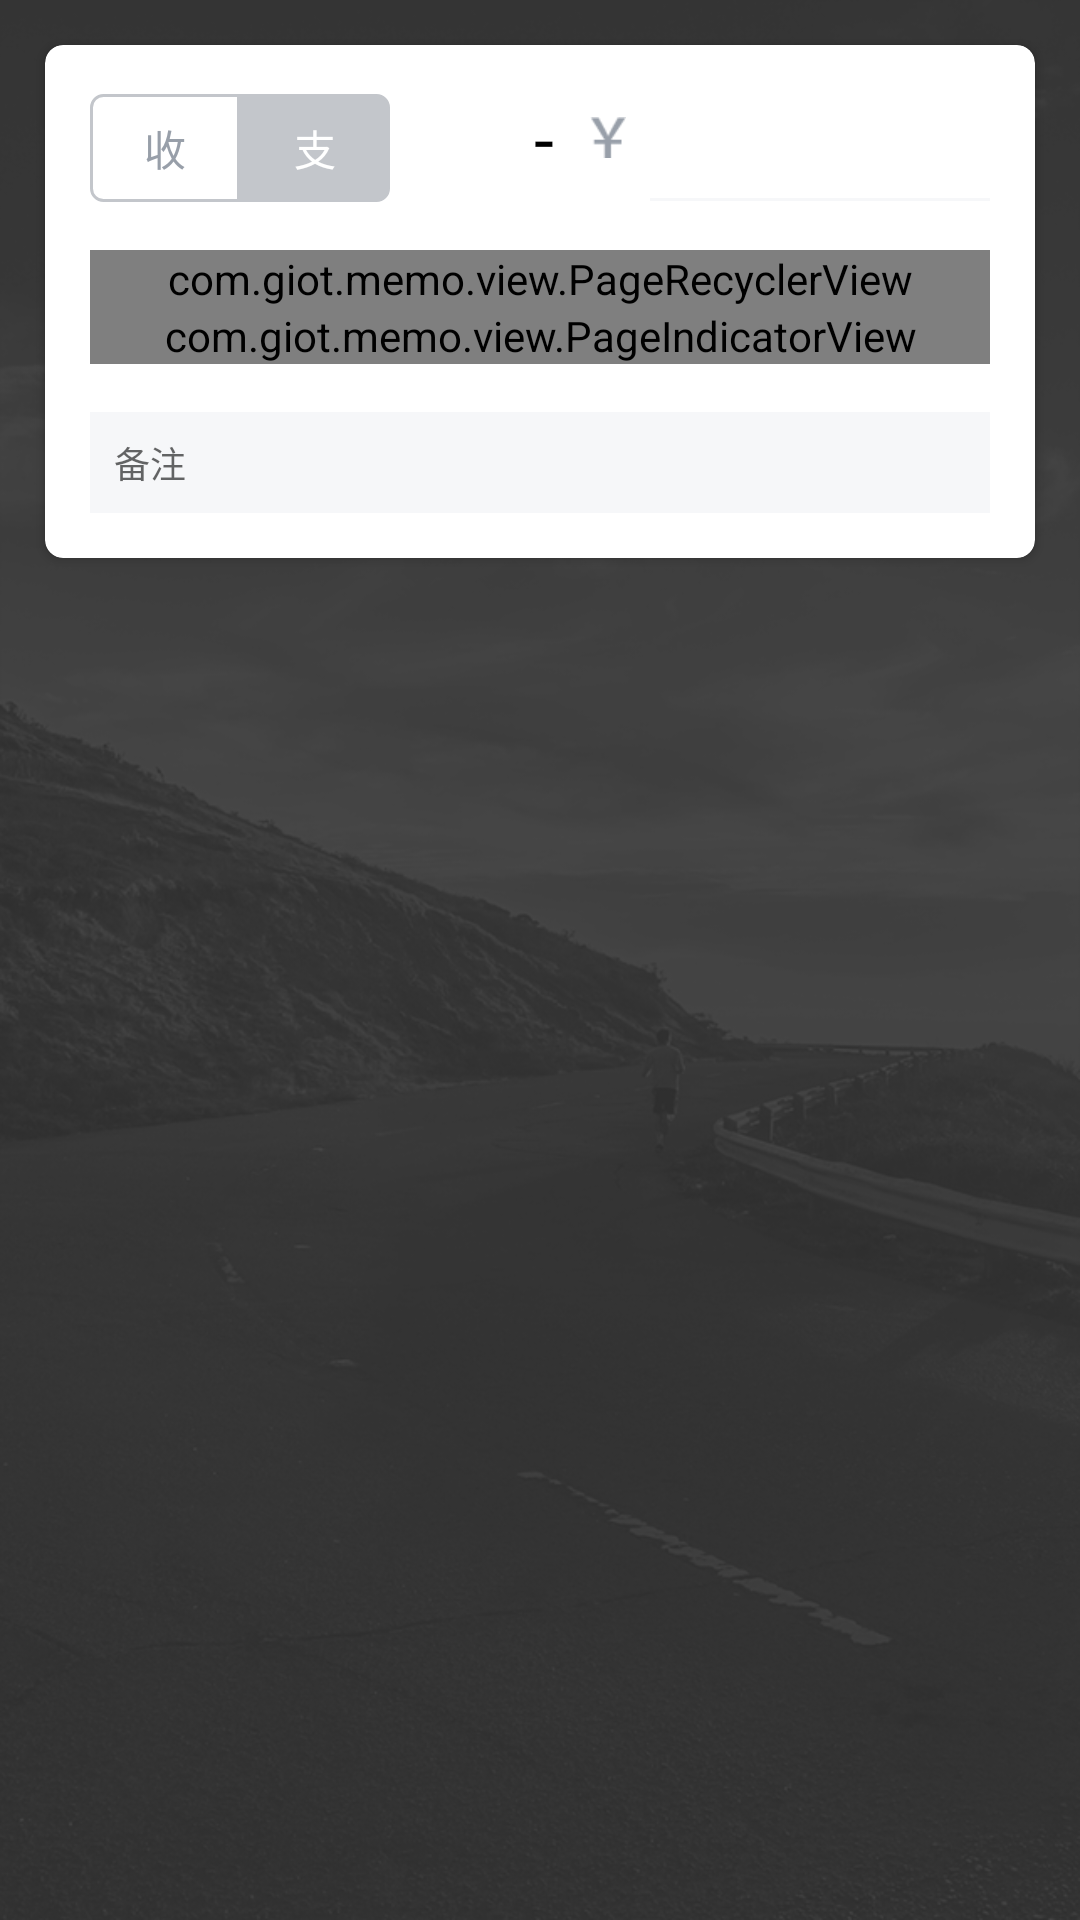

This screen was rendered from an Android layout file. Write that file and the resources it references.
<!-- AndroidManifest.xml: activity theme ActivityOpenTheme -->
<!-- res/layout/activity_add.xml -->
<?xml version="1.0" encoding="utf-8"?>
<FrameLayout xmlns:android="http://schemas.android.com/apk/res/android"
    xmlns:app="http://schemas.android.com/apk/res-auto"
    android:layout_width="match_parent"
    android:layout_height="match_parent">

    <ScrollView
        android:layout_width="match_parent"
        android:layout_height="match_parent">

        <LinearLayout
            android:layout_width="match_parent"
            android:layout_height="wrap_content"
            android:orientation="vertical">

            <android.support.v7.widget.CardView
                android:layout_width="match_parent"
                android:layout_height="wrap_content"
                android:layout_margin="15dp"
                app:cardCornerRadius="6dp"
                app:contentPadding="15dp">

                <LinearLayout
                    android:layout_width="match_parent"
                    android:layout_height="wrap_content"
                    android:orientation="vertical">

                    <LinearLayout
                        android:layout_width="match_parent"
                        android:layout_height="wrap_content"
                        android:gravity="bottom"
                        android:orientation="horizontal">

                        <TextView
                            android:id="@+id/textView_add_income"
                            android:layout_width="50dp"
                            android:layout_height="36dp"
                            android:background="@drawable/mode_income"
                            android:gravity="center"
                            android:text="@string/income"
                            android:textColor="#989FA9" />

                        <TextView
                            android:id="@+id/textView_add_expenditure"
                            android:layout_width="50dp"
                            android:layout_height="36dp"
                            android:background="@drawable/mode_expenditure_selected"
                            android:gravity="center"
                            android:text="@string/expenditure"
                            android:textColor="#FFFFFF" />

                        <TextView
                            android:id="@+id/textView_add_status"
                            android:layout_width="wrap_content"
                            android:layout_height="wrap_content"
                            android:layout_marginLeft="48dp"
                            android:layout_marginStart="48dp"
                            android:drawableRight="@mipmap/rmb_ic"
                            android:drawableEnd="@mipmap/rmb_ic"
                            android:drawablePadding="12dp"
                            android:text="-"
                            android:textColor="#000000"
                            android:textSize="24sp"/>

                        <EditText
                            android:id="@+id/editText_add_money"
                            android:layout_width="match_parent"
                            android:layout_height="wrap_content"
                            android:layout_marginLeft="8dp"
                            android:layout_marginStart="8dp"
                            android:background="@null"
                            android:drawableBottom="@drawable/money_edit_background"
                            android:drawablePadding="4dp"
                            android:inputType="none"
                            android:singleLine="true"
                            android:textSize="24sp" />

                    </LinearLayout>

                    <com.giot.memo.view.PageRecyclerView
                        android:id="@+id/recycler_add_type"
                        android:layout_width="match_parent"
                        android:layout_height="wrap_content"
                        android:layout_marginTop="16dp" />

                    <com.giot.memo.view.PageIndicatorView
                        android:id="@+id/indicator_add_type"
                        android:layout_width="match_parent"
                        android:layout_height="wrap_content" />

                    <AutoCompleteTextView
                        android:id="@+id/auto_add_remark"
                        android:layout_width="match_parent"
                        android:layout_height="wrap_content"
                        android:layout_marginTop="16dp"
                        android:background="@drawable/remark_edit_background"
                        android:hint="@string/remark"
                        android:completionThreshold="1"
                        android:maxLength="10"
                        android:padding="8dp"
                        android:singleLine="true"
                        android:textColor="#989FA9"
                        android:textSize="12sp" />

                </LinearLayout>


            </android.support.v7.widget.CardView>

        </LinearLayout>

    </ScrollView>

    <android.inputmethodservice.KeyboardView
        android:id="@+id/keyboardView_money"
        android:layout_width="match_parent"
        android:layout_height="wrap_content"
        android:layout_gravity="bottom"
        android:background="@android:color/transparent"
        android:keyBackground="@android:color/transparent"
        android:keyTextColor="@color/default_text_color"
        android:keyTextSize="24sp" />

</FrameLayout>
<!-- resources referenced by this layout -->
<resources>
  <color name="default_text_color">#FFFFFF</color>
  <!-- drawable mode_expenditure_selected (drawable) -->
  <?xml version="1.0" encoding="utf-8"?>
  <shape xmlns:android="http://schemas.android.com/apk/res/android"
      android:shape="rectangle">
  
      <stroke android:color="#C3C6CB"
          android:width="1dp"/>
  
      <corners android:bottomRightRadius="4dp"
          android:topRightRadius="4dp"/>
  
      <solid android:color="#C3C6CB"/>
  </shape>
  <!-- drawable mode_income (drawable) -->
  <?xml version="1.0" encoding="utf-8"?>
  <shape xmlns:android="http://schemas.android.com/apk/res/android"
      android:shape="rectangle">
  
      <stroke android:color="#C3C6CB"
          android:width="1dp"/>
  
      <corners android:bottomLeftRadius="4dp"
          android:topLeftRadius="4dp"/>
  
  </shape>
  <!-- drawable money_edit_background (drawable) -->
  <?xml version="1.0" encoding="utf-8"?>
  <shape xmlns:android="http://schemas.android.com/apk/res/android"
      android:shape="rectangle" >
  
      <solid android:color="@color/edit_add_color" />
  
      <size
          android:height="1dp"
          android:width="1000dp" />
  
  </shape>
  <!-- drawable remark_edit_background (drawable) -->
  <?xml version="1.0" encoding="utf-8"?>
  <shape xmlns:android="http://schemas.android.com/apk/res/android"
      android:shape="rectangle">
  
      <solid android:color="#F6F7F9"/>
  
  </shape>
  <!-- mipmap rmb_ic: png bitmap (mipmap-xhdpi, 3052 bytes) -->
  <string name="expenditure">支</string>
  <string name="income">收</string>
  <string name="remark">备注</string>
  <style name="ActivityOpenTheme" parent="AppTheme">
  
          <item name="android:windowAnimationStyle">@style/openStyle</item>
  
      </style>
  <color name="edit_add_color">#F6F7F9</color>
  <style name="AppTheme" parent="Theme.AppCompat.Light.NoActionBar">
          
          <item name="colorPrimary">@color/colorPrimary</item>
          <item name="colorPrimaryDark">@color/colorPrimaryDark</item>
          <item name="colorAccent">@color/colorAccent</item>
          <item name="android:windowBackground">@mipmap/main_background</item>
          <item name="android:textColor">@color/default_text_color</item>
          <item name="android:alertDialogTheme">@style/progressDialog</item>
      </style>
  <style name="openStyle" parent="@android:style/Animation.Activity">
  
          <item name="android:activityOpenEnterAnimation">@anim/activity_open</item>
          <item name="android:activityCloseExitAnimation">@anim/activity_close</item>
  
      </style>
  <color name="colorPrimary">#323232</color>
  <color name="colorPrimaryDark">#323232</color>
  <color name="colorAccent">#323232</color>
  <style name="progressDialog" parent="Theme.Light.Dialog" />
  <style name="Theme.Light.Dialog" parent="@android:style/Theme.Dialog">
          <item name="android:windowBackground">@android:color/transparent</item>
          <item name="android:windowNoTitle">true</item>
          <item name="android:windowIsFloating">true</item>
          <item name="android:windowContentOverlay">@null</item>
          <item name="android:scrollHorizontally">true</item>
      </style>
</resources>
